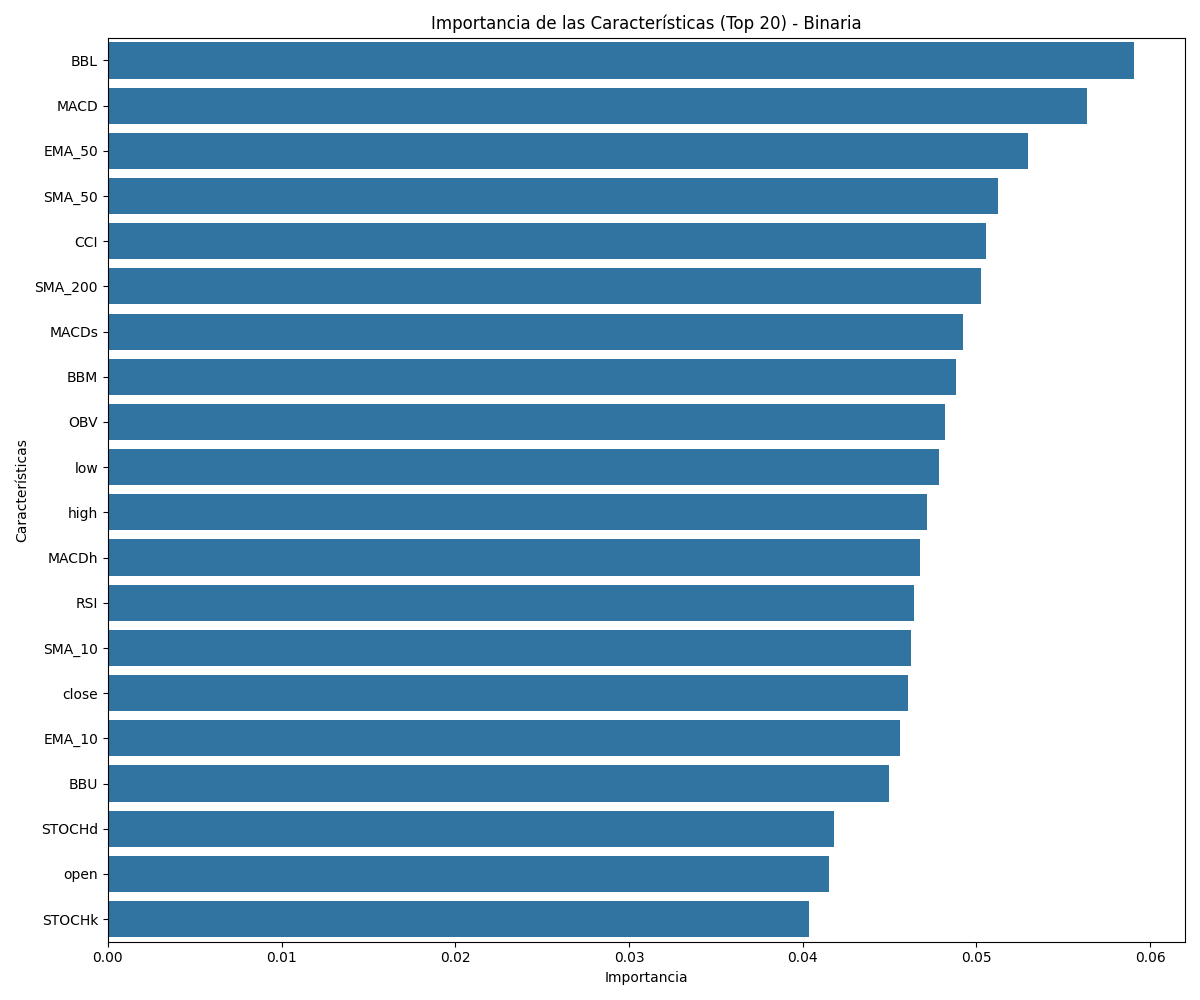

The table this chart was drawn from, first rows:
feature, importance
BBL, 0.05905
MACD, 0.05635
EMA_50, 0.05297
SMA_50, 0.05126
CCI, 0.05053
SMA_200, 0.05027
MACDs, 0.04924
BBM, 0.04884
OBV, 0.04819
low, 0.04786
high, 0.04717
MACDh, 0.04676
RSI, 0.04641
SMA_10, 0.04624
close, 0.04607
EMA_10, 0.04559
BBU, 0.04498
STOCHd, 0.0418
open, 0.04153
STOCHk, 0.04035
volume, 0.03853
